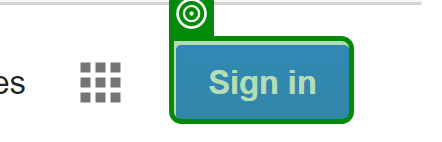
Task: Process to automate the gathering of Revature associate information and creating a GitHub organization for said associates.
Workflow: Dispatcher

Step 1: check 'Sign in' in window 'Google' (msedge.exe)
